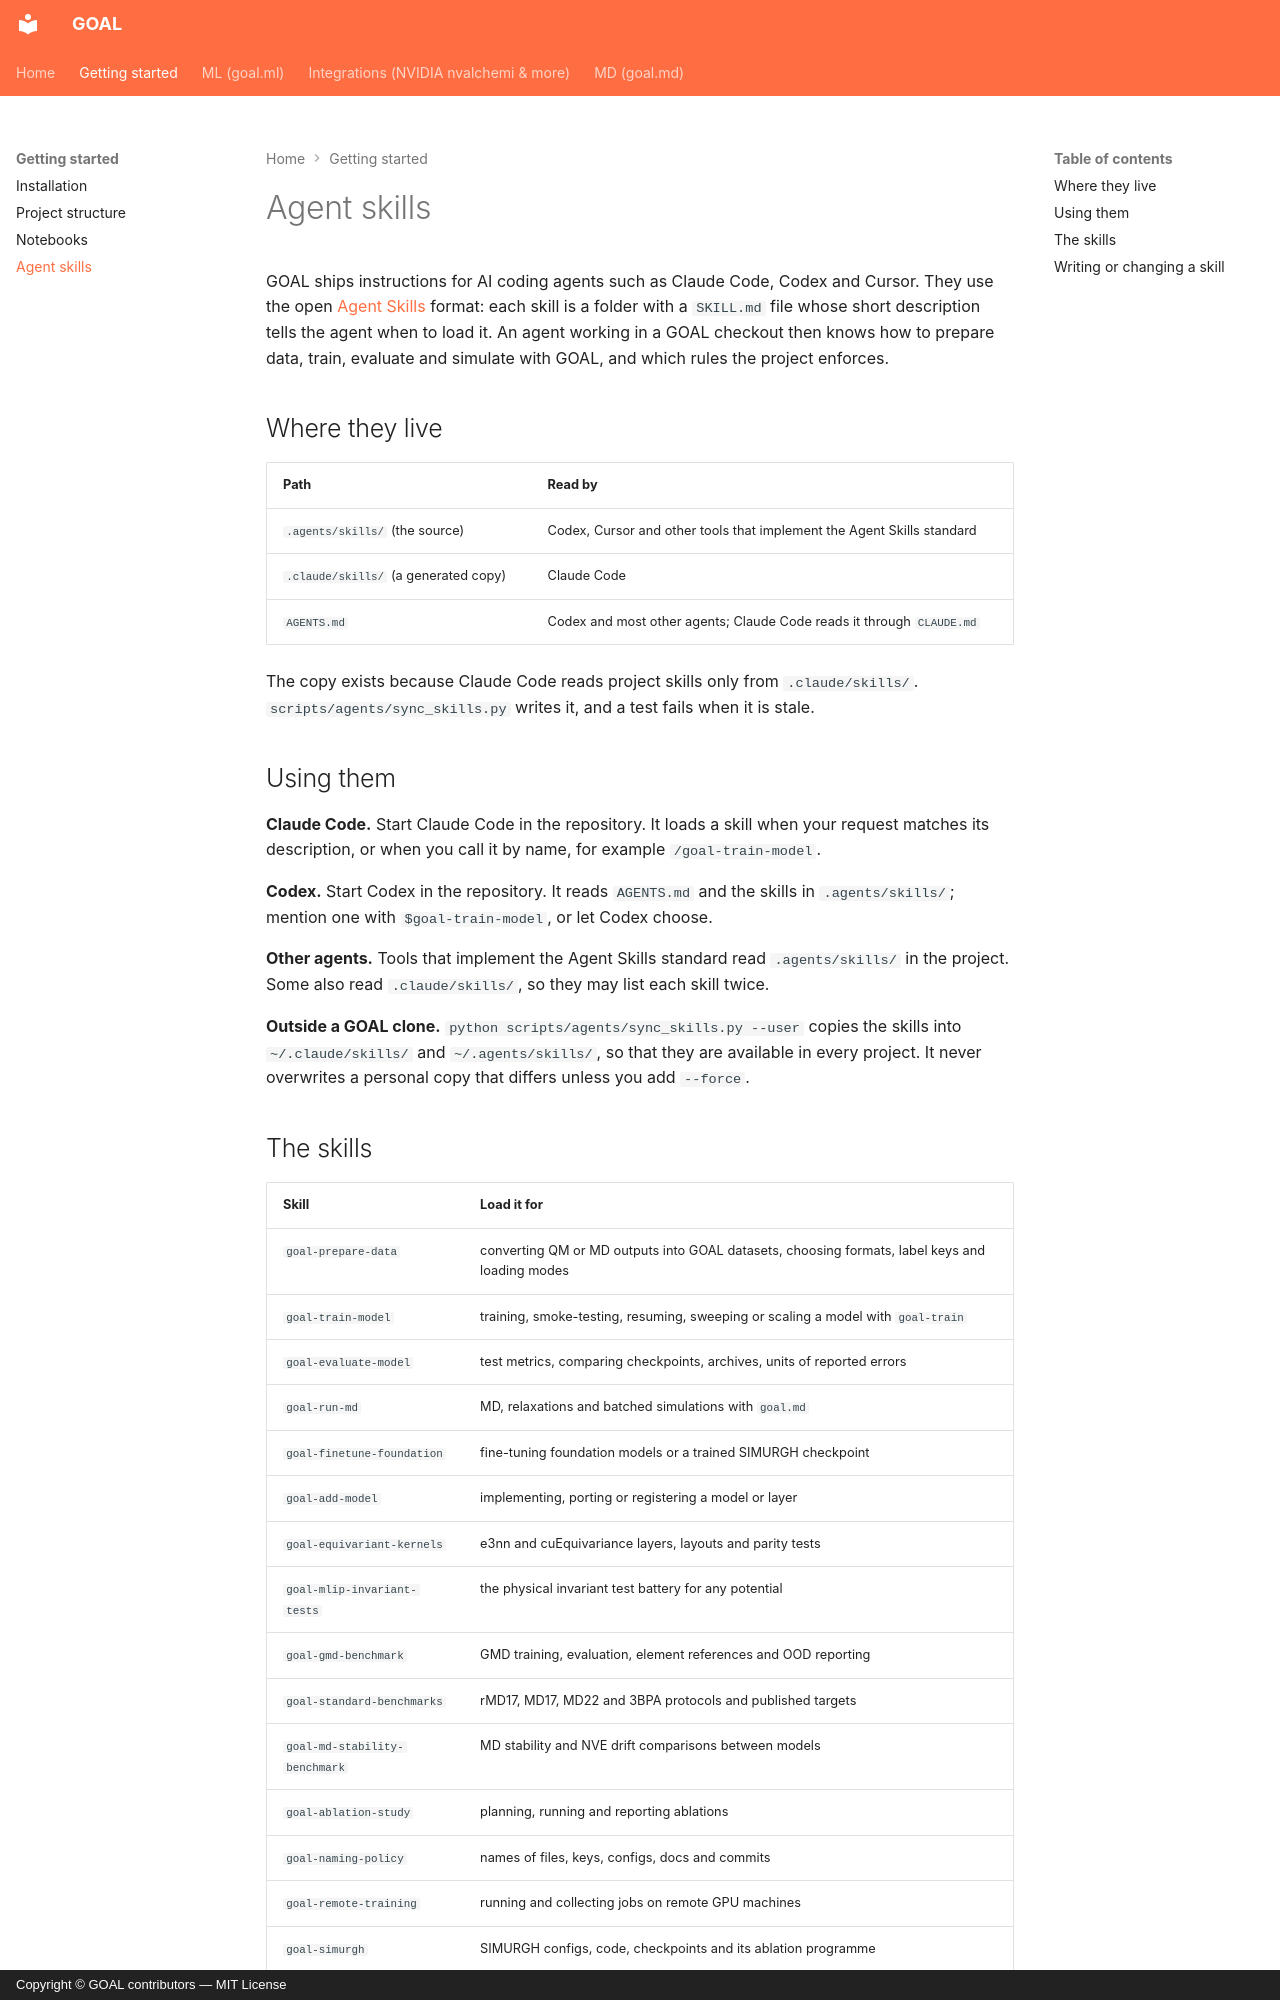

repository: Nourollah/GOAL · page: getting-started/agent-skills/index.html · generator: mkdocs · copyright: Copyright © GOAL contributors — MIT License

# Agent skills

GOAL ships instructions for AI coding agents such as Claude Code, Codex and Cursor. They use the open [Agent Skills](https://agentskills.io) format: each skill is a folder with a `SKILL.md` file whose short description tells the agent when to load it. An agent working in a GOAL checkout then knows how to prepare data, train, evaluate and simulate with GOAL, and which rules the project enforces.

## Where they live

| Path | Read by |
|---|---|
| `.agents/skills/` (the source) | Codex, Cursor and other tools that implement the Agent Skills standard |
| `.claude/skills/` (a generated copy) | Claude Code |
| `AGENTS.md` | Codex and most other agents; Claude Code reads it through `CLAUDE.md` |

The copy exists because Claude Code reads project skills only from `.claude/skills/`. `scripts/agents/sync_skills.py` writes it, and a test fails when it is stale.

## Using them

**Claude Code.** Start Claude Code in the repository. It loads a skill when your request matches its description, or when you call it by name, for example `/goal-train-model`.

**Codex.** Start Codex in the repository. It reads `AGENTS.md` and the skills in `.agents/skills/`; mention one with `$goal-train-model`, or let Codex choose.

**Other agents.** Tools that implement the Agent Skills standard read `.agents/skills/` in the project. Some also read `.claude/skills/`, so they may list each skill twice.

**Outside a GOAL clone.** `python scripts/agents/sync_skills.py --user` copies the skills into `~/.claude/skills/` and `~/.agents/skills/`, so that they are available in every project. It never overwrites a personal copy that differs unless you add `--force`.

## The skills

| Skill | Load it for |
|---|---|
| `goal-prepare-data` | converting QM or MD outputs into GOAL datasets, choosing formats, label keys and loading modes |
| `goal-train-model` | training, smoke-testing, resuming, sweeping or scaling a model with `goal-train` |
| `goal-evaluate-model` | test metrics, comparing checkpoints, archives, units of reported errors |
| `goal-run-md` | MD, relaxations and batched simulations with `goal.md` |
| `goal-finetune-foundation` | fine-tuning foundation models or a trained SIMURGH checkpoint |
| `goal-add-model` | implementing, porting or registering a model or layer |
| `goal-equivariant-kernels` | e3nn and cuEquivariance layers, layouts and parity tests |
| `goal-mlip-invariant-tests` | the physical invariant test battery for any potential |
| `goal-gmd-benchmark` | GMD training, evaluation, element references and OOD reporting |
| `goal-standard-benchmarks` | rMD17, MD17, MD22 and 3BPA protocols and published targets |
| `goal-md-stability-benchmark` | MD stability and NVE drift comparisons between models |
| `goal-ablation-study` | planning, running and reporting ablations |
| `goal-naming-policy` | names of files, keys, configs, docs and commits |
| `goal-remote-training` | running and collecting jobs on remote GPU machines |
| `goal-simurgh` | SIMURGH configs, code, checkpoints and its ablation programme |
